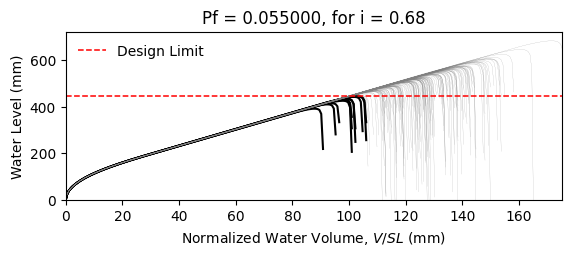

Data behind this chart, as committed beside it:
W14X22, L = 360.0 in, slope = 0.020833333333333332 in/in, dead load = 6.944444444444444e-05 kip/in…
zwlim AISC Appendix 2, zwlim DAMP, zwlim Proposed for ASCE 7, zwlim Neglect Ponding, dhnom Denver, dhnom New York, dhnom New Orleans, dh Denver, dh New York, dh New Orleans, dmax
15.16, 15.45, 13.32, 15.16, 3.878, 3.878, 3.878, 5.994, 5.994, 5.994, 22.05, Safe, 
15.16, 15.45, 13.32, 15.16, 3.878, 3.878, 3.878, 5.994, 5.994, 5.994, 19.26, Safe, 
15.16, 15.45, 13.32, 15.16, 3.878, 3.878, 3.878, 5.994, 5.994, 5.994, 18.53, Safe, 
15.16, 15.45, 13.32, 15.16, 3.878, 3.878, 3.878, 5.994, 5.994, 5.994, 21.77, Safe, 
15.16, 15.45, 13.32, 15.16, 3.878, 3.878, 3.878, 5.994, 5.994, 5.994, 18.28, Safe, 
15.16, 15.45, 13.32, 15.16, 3.878, 3.878, 3.878, 5.994, 5.994, 5.994, 26.93, Safe, 
15.16, 15.45, 13.32, 15.16, 3.878, 3.878, 3.878, 5.994, 5.994, 5.994, 20.34, Safe, 
15.16, 15.45, 13.32, 15.16, 3.878, 3.878, 3.878, 5.994, 5.994, 5.994, 18.45, Safe, 
15.16, 15.45, 13.32, 15.16, 3.878, 3.878, 3.878, 5.994, 5.994, 5.994, 21.27, Safe, 
15.16, 15.45, 13.32, 15.16, 3.878, 3.878, 3.878, 5.994, 5.994, 5.994, 19.99, Safe, 
15.16, 15.45, 13.32, 15.16, 3.878, 3.878, 3.878, 5.994, 5.994, 5.994, 17.63, Safe, 
15.16, 15.45, 13.32, 15.16, 3.878, 3.878, 3.878, 5.994, 5.994, 5.994, 17.02, Fail, 
15.16, 15.45, 13.32, 15.16, 3.878, 3.878, 3.878, 5.994, 5.994, 5.994, 21.46, Safe, 
15.16, 15.45, 13.32, 15.16, 3.878, 3.878, 3.878, 5.994, 5.994, 5.994, 18.86, Safe, 
15.16, 15.45, 13.32, 15.16, 3.878, 3.878, 3.878, 5.994, 5.994, 5.994, 21.86, Safe, 
15.16, 15.45, 13.32, 15.16, 3.878, 3.878, 3.878, 5.994, 5.994, 5.994, 19.86, Safe, 
15.16, 15.45, 13.32, 15.16, 3.878, 3.878, 3.878, 5.994, 5.994, 5.994, 20.52, Safe, 
15.16, 15.45, 13.32, 15.16, 3.878, 3.878, 3.878, 5.994, 5.994, 5.994, 22.45, Safe, 
15.16, 15.45, 13.32, 15.16, 3.878, 3.878, 3.878, 5.994, 5.994, 5.994, 18.39, Safe, 
15.16, 15.45, 13.32, 15.16, 3.878, 3.878, 3.878, 5.994, 5.994, 5.994, 19.33, Safe, 
15.16, 15.45, 13.32, 15.16, 3.878, 3.878, 3.878, 5.994, 5.994, 5.994, 18.3, Safe, 
15.16, 15.45, 13.32, 15.16, 3.878, 3.878, 3.878, 5.994, 5.994, 5.994, 21.69, Safe, 
15.16, 15.45, 13.32, 15.16, 3.878, 3.878, 3.878, 5.994, 5.994, 5.994, 22.57, Safe, 
15.16, 15.45, 13.32, 15.16, 3.878, 3.878, 3.878, 5.994, 5.994, 5.994, 20.09, Safe, 
15.16, 15.45, 13.32, 15.16, 3.878, 3.878, 3.878, 5.994, 5.994, 5.994, 19.21, Safe, 
15.16, 15.45, 13.32, 15.16, 3.878, 3.878, 3.878, 5.994, 5.994, 5.994, 16.95, Fail, 
15.16, 15.45, 13.32, 15.16, 3.878, 3.878, 3.878, 5.994, 5.994, 5.994, 21.16, Safe, 
15.16, 15.45, 13.32, 15.16, 3.878, 3.878, 3.878, 5.994, 5.994, 5.994, 20.85, Safe, 
15.16, 15.45, 13.32, 15.16, 3.878, 3.878, 3.878, 5.994, 5.994, 5.994, 18.47, Safe, 
15.16, 15.45, 13.32, 15.16, 3.878, 3.878, 3.878, 5.994, 5.994, 5.994, 23.29, Safe, 
15.16, 15.45, 13.32, 15.16, 3.878, 3.878, 3.878, 5.994, 5.994, 5.994, 20.47, Safe, 
15.16, 15.45, 13.32, 15.16, 3.878, 3.878, 3.878, 5.994, 5.994, 5.994, 21.19, Safe, 
15.16, 15.45, 13.32, 15.16, 3.878, 3.878, 3.878, 5.994, 5.994, 5.994, 19.03, Safe, 
15.16, 15.45, 13.32, 15.16, 3.878, 3.878, 3.878, 5.994, 5.994, 5.994, 22.61, Safe, 
15.16, 15.45, 13.32, 15.16, 3.878, 3.878, 3.878, 5.994, 5.994, 5.994, 21.51, Safe, 
15.16, 15.45, 13.32, 15.16, 3.878, 3.878, 3.878, 5.994, 5.994, 5.994, 18.4, Safe, 
15.16, 15.45, 13.32, 15.16, 3.878, 3.878, 3.878, 5.994, 5.994, 5.994, 20.82, Safe, 
15.16, 15.45, 13.32, 15.16, 3.878, 3.878, 3.878, 5.994, 5.994, 5.994, 21.17, Safe, 
15.16, 15.45, 13.32, 15.16, 3.878, 3.878, 3.878, 5.994, 5.994, 5.994, 22.06, Safe, 
15.16, 15.45, 13.32, 15.16, 3.878, 3.878, 3.878, 5.994, 5.994, 5.994, 17.83, Safe, 
15.16, 15.45, 13.32, 15.16, 3.878, 3.878, 3.878, 5.994, 5.994, 5.994, 22.53, Safe, 
15.16, 15.45, 13.32, 15.16, 3.878, 3.878, 3.878, 5.994, 5.994, 5.994, 19.04, Safe, 
15.16, 15.45, 13.32, 15.16, 3.878, 3.878, 3.878, 5.994, 5.994, 5.994, 19.99, Safe, 
15.16, 15.45, 13.32, 15.16, 3.878, 3.878, 3.878, 5.994, 5.994, 5.994, 19.51, Safe, 
15.16, 15.45, 13.32, 15.16, 3.878, 3.878, 3.878, 5.994, 5.994, 5.994, 22.27, Safe, 
15.16, 15.45, 13.32, 15.16, 3.878, 3.878, 3.878, 5.994, 5.994, 5.994, 17.42, Fail, 
15.16, 15.45, 13.32, 15.16, 3.878, 3.878, 3.878, 5.994, 5.994, 5.994, 20.33, Safe, 
15.16, 15.45, 13.32, 15.16, 3.878, 3.878, 3.878, 5.994, 5.994, 5.994, 19.03, Safe, 
15.16, 15.45, 13.32, 15.16, 3.878, 3.878, 3.878, 5.994, 5.994, 5.994, 20.39, Safe, 
15.16, 15.45, 13.32, 15.16, 3.878, 3.878, 3.878, 5.994, 5.994, 5.994, 18.59, Safe, 
15.16, 15.45, 13.32, 15.16, 3.878, 3.878, 3.878, 5.994, 5.994, 5.994, 21.72, Safe, 
15.16, 15.45, 13.32, 15.16, 3.878, 3.878, 3.878, 5.994, 5.994, 5.994, 16.34, Fail, 
15.16, 15.45, 13.32, 15.16, 3.878, 3.878, 3.878, 5.994, 5.994, 5.994, 20.45, Safe, 
15.16, 15.45, 13.32, 15.16, 3.878, 3.878, 3.878, 5.994, 5.994, 5.994, 19.01, Safe, 
15.16, 15.45, 13.32, 15.16, 3.878, 3.878, 3.878, 5.994, 5.994, 5.994, 23.17, Safe, 
15.16, 15.45, 13.32, 15.16, 3.878, 3.878, 3.878, 5.994, 5.994, 5.994, 18.91, Safe, 
15.16, 15.45, 13.32, 15.16, 3.878, 3.878, 3.878, 5.994, 5.994, 5.994, 20, Safe, 
15.16, 15.45, 13.32, 15.16, 3.878, 3.878, 3.878, 5.994, 5.994, 5.994, 18.88, Safe, 
15.16, 15.45, 13.32, 15.16, 3.878, 3.878, 3.878, 5.994, 5.994, 5.994, 17.1, Fail, 
... 142 more rows
